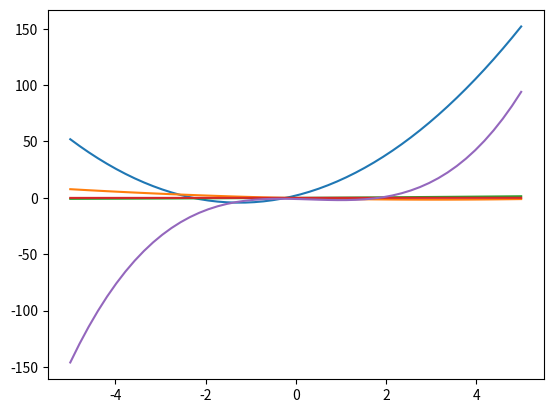

This figure's Python source:
import matplotlib.pyplot as plt
import numpy as np
import cmath

# Realization of the function, its we want to find the roots
def f(x):
    return x ** 3 - x ** 2 - x - 1
# Realization of the parabola for intermediate results until the root is found
def P(x, a, b, c):
    return a * x ** 2 + b * x + c

x1 = 0
x2 = 1
x3 = 2
# xnm2 = -2
# xnm1 = -1
# xn = 0
epsilon = 10 ** -7
i = 0
print("n\txn\t\tf(xn)")
print("1\t" + str(x1) + "\t\t" + str(f(x1)))
print("2\t" + str(x2) + "\t\t" + str(f(x2)))
print("3\t" + str(x3) + "\t\t" + str(f(x3)))
while (abs(f(x3)) > epsilon):
    q = (x3 - x2) / (x2 - x1)
    a = q * f(x3) - q * (1 + q) * f(x2) + q ** 2 * f(x1)
    b = (2 * q + 1) * f(x3) - (1 + q) ** 2 * f(x2) + q ** 2 * f(x1)
    c = (1 + q) * f(x3)
    y = np.linspace(-5, 5)  # טווח להדפסה
    plt.plot(y, P(y, a, b, c))
    plt.show()
    # see which x intercept is better
    r = x3 - (x3 - x2) * ((2 * c) / (b + cmath.sqrt(b ** 2 - 4 * a * c)))
    s = x3 - (x3 - x2) * ((2 * c) / (b - cmath.sqrt(b ** 2 - 4 * a * c)))
    if (abs(f(r)) < abs(f(s))):
        xplus = r
    else:
        xplus = s
    if xplus.imag == 0j:  # result is real number
        xplus = xplus.real
        print(str(i + 4) + "\t" + str(round(xplus, 5)) + "\t\t" + str(round(f(xplus), 5)))
    else:
        print(str(i + 4) + "\t{:.4f}".format(xplus) + "\t{:.4f}".format(f(xplus)))
    x1 = x2
    x2 = x3
    x3 = xplus
    i = i + 1
print(str(i) + " iterations")

y = np.linspace(-5, 5)  # טווח להדפסה
plt.plot(y, f(y))
plt.show()

# when root is complex double check complex conjugate
if isinstance(xplus, complex):
    conjugate = complex(xplus.real, -xplus.imag)
    if abs(f(conjugate)) < epsilon:
        print("and \t{:.4f}".format(conjugate) + "\t{:.4f}".format(f(conjugate)))
